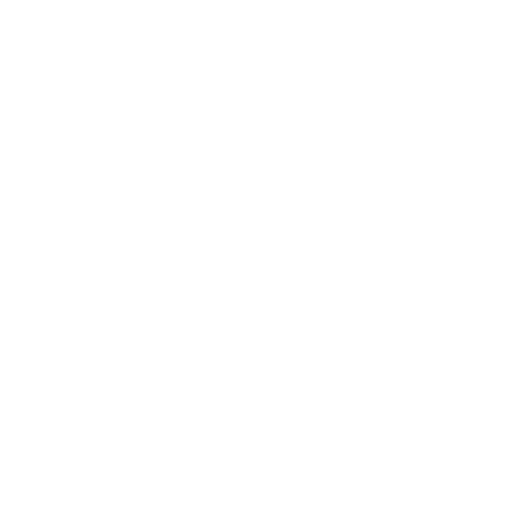
t = 0.00 s
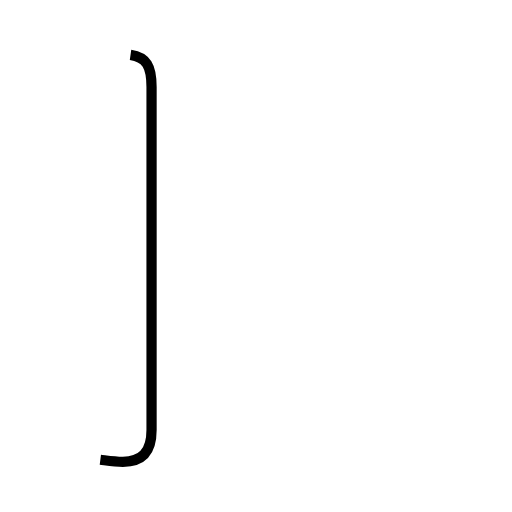
t = 1.34 s
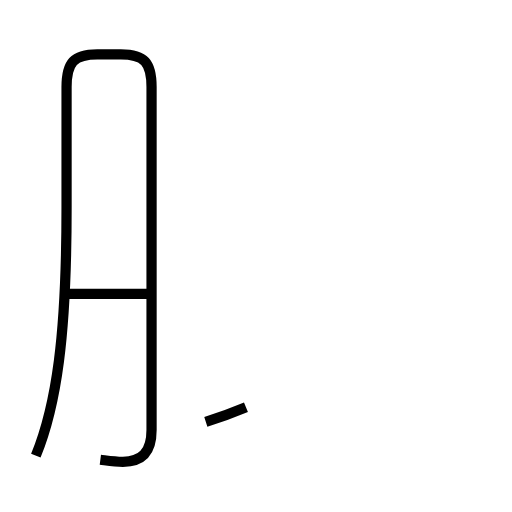
t = 3.07 s
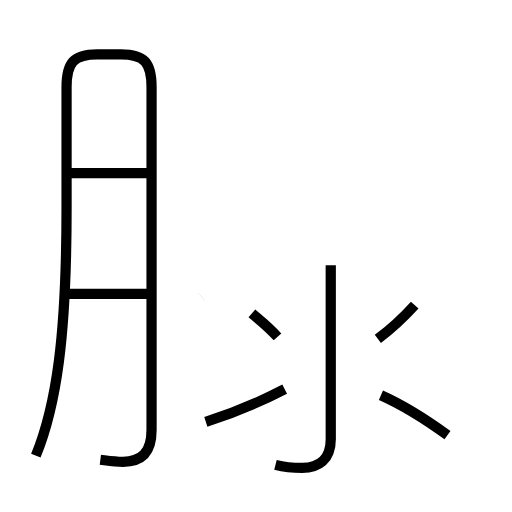
t = 4.64 s
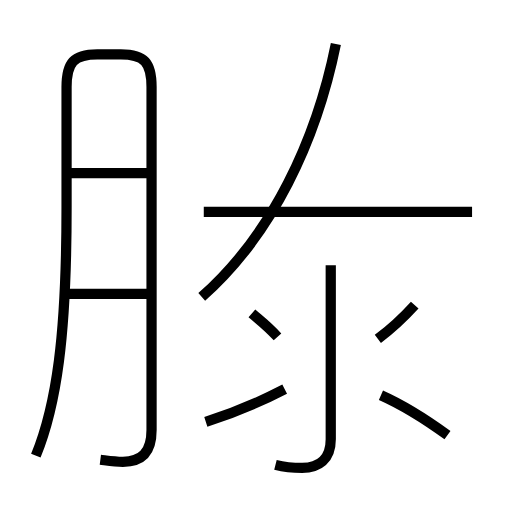
t = 6.28 s
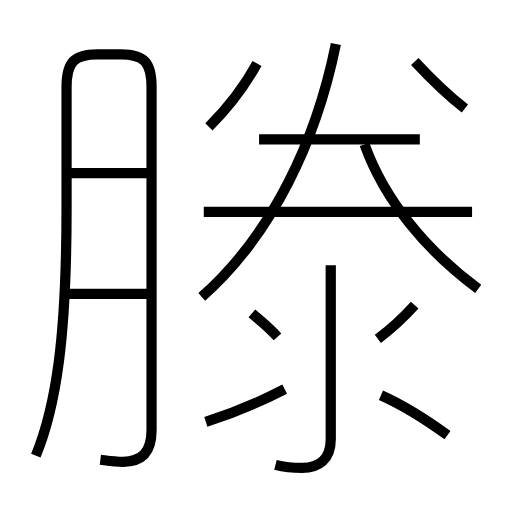
t = 7.73 s

The animated SVG that drew these frames (rendered in a browser with its animation timeline set to each time). Animation: 14 SMIL elements (animate=14); one cycle of 7.73 s.

<?xml version='1.0' encoding='utf-8'?>
<svg viewBox="0.0 -6.0 50.0 50.0" version="1.1" xmlns="http://www.w3.org/2000/svg"><rect x="-1000" y="-1000" width="2000" height="2000" stroke="white" fill="white" /><g style="fill:none;stroke:#000000;stroke-width:1"><path d="M 9.8 0.9 C 10.6 1.0 11.2 1.1 12.0 1.1 C 13.8 1.1 14.8 0.2 14.8 -2.0 L 14.8 -35.5 C 14.8 -37.9 14.1 -38.7 11.8 -38.7 L 9.5 -38.7 C 7.2 -38.7 6.5 -37.9 6.5 -35.5 L 6.5 -23.7 C 6.5 -11.1 5.5 -4.4 3.5 0.5 " transform="translate(0.0 38.0)" stroke-dasharray="89.48903586868978" stroke-dashoffset="89.48903586868978"><animate attributeName="stroke-dashoffset" from="89.48903586868978" to="0" dur="2.6846710760606936s" begin="0s; anim_end.end" fill="freeze" id="anim0" /></path><path d="M 14.5 -15.3 L 6.0 -15.3 " transform="translate(0.0 38.0)" stroke-dasharray="8.5" stroke-dashoffset="8.5"><animate attributeName="stroke-dashoffset" from="8.5" to="0" dur="0.255s" begin="anim0.end" fill="freeze" id="anim1" /></path><path d="M 20.1 -2.8 C 22.6 -3.6 25.1 -4.6 27.8 -6.0 " transform="translate(0.0 38.0)" stroke-dasharray="8.348659366170835" stroke-dashoffset="8.348659366170835"><animate attributeName="stroke-dashoffset" from="8.348659366170835" to="0" dur="0.25045978098512506s" begin="anim1.end" fill="freeze" id="anim2" /></path><path d="M 14.5 -27.1 L 6.2 -27.1 " transform="translate(0.0 38.0)" stroke-dasharray="8.3" stroke-dashoffset="8.3"><animate attributeName="stroke-dashoffset" from="8.3" to="0" dur="0.249s" begin="anim2.end" fill="freeze" id="anim3" /></path><path d="M 26.9 1.4 C 27.7 1.6 28.6 1.7 29.5 1.7 C 31.1 1.7 32.3 0.9 32.3 -1.1 L 32.3 -18.1 " transform="translate(0.0 38.0)" stroke-dasharray="24.139575048533644" stroke-dashoffset="24.139575048533644"><animate attributeName="stroke-dashoffset" from="24.139575048533644" to="0" dur="0.7241872514560093s" begin="anim3.end" fill="freeze" id="anim4" /></path><path d="M 27.1 -11.1 C 26.1 -12.2 25.4 -12.7 24.6 -13.4 " transform="translate(0.0 38.0)" stroke-dasharray="3.400266010005187" stroke-dashoffset="3.400266010005187"><animate attributeName="stroke-dashoffset" from="3.400266010005187" to="0" dur="0.1020079803001556s" begin="anim4.end" fill="freeze" id="anim5" /></path><path d="M 43.7 -1.5 C 41.5 -3.1 39.0 -4.6 37.2 -5.4 " transform="translate(0.0 38.0)" stroke-dasharray="7.592177179388528" stroke-dashoffset="7.592177179388528"><animate attributeName="stroke-dashoffset" from="7.592177179388528" to="0" dur="0.22776531538165584s" begin="anim5.end" fill="freeze" id="anim6" /></path><path d="M 36.9 -10.9 C 38.1 -11.8 39.5 -13.1 40.5 -14.2 " transform="translate(0.0 38.0)" stroke-dasharray="4.890004065824052" stroke-dashoffset="4.890004065824052"><animate attributeName="stroke-dashoffset" from="4.890004065824052" to="0" dur="0.14670012197472157s" begin="anim6.end" fill="freeze" id="anim7" /></path><path d="M 19.7 -15.0 C 26.6 -21.1 30.9 -30.3 32.8 -39.7 " transform="translate(0.0 38.0)" stroke-dasharray="28.440152797885514" stroke-dashoffset="28.440152797885514"><animate attributeName="stroke-dashoffset" from="28.440152797885514" to="0" dur="0.8532045839365654s" begin="anim7.end" fill="freeze" id="anim8" /></path><path d="M 46.1 -23.3 L 19.9 -23.3 " transform="translate(0.0 38.0)" stroke-dasharray="26.200000000000003" stroke-dashoffset="26.200000000000003"><animate attributeName="stroke-dashoffset" from="26.200000000000003" to="0" dur="0.786s" begin="anim8.end" fill="freeze" id="anim9" /></path><path d="M 20.4 -31.6 C 22.3 -33.5 23.9 -35.6 25.1 -37.8 " transform="translate(0.0 38.0)" stroke-dasharray="7.806472385256665" stroke-dashoffset="7.806472385256665"><animate attributeName="stroke-dashoffset" from="7.806472385256665" to="0" dur="0.23419417155769995s" begin="anim9.end" fill="freeze" id="anim10" /></path><path d="M 41.0 -30.4 L 25.3 -30.4 " transform="translate(0.0 38.0)" stroke-dasharray="15.7" stroke-dashoffset="15.7"><animate attributeName="stroke-dashoffset" from="15.7" to="0" dur="0.471s" begin="anim10.end" fill="freeze" id="anim11" /></path><path d="M 46.7 -15.8 C 41.8 -19.4 37.6 -24.3 35.6 -29.9 " transform="translate(0.0 38.0)" stroke-dasharray="18.20509154018152" stroke-dashoffset="18.20509154018152"><animate attributeName="stroke-dashoffset" from="18.20509154018152" to="0" dur="0.5461527462054456s" begin="anim11.end" fill="freeze" id="anim12" /></path><path d="M 45.4 -33.4 C 43.6 -34.8 41.9 -36.5 40.5 -38.0" transform="translate(0.0 38.0)" stroke-dasharray="6.727806111347044" stroke-dashoffset="6.727806111347044"><animate attributeName="stroke-dashoffset" from="6.727806111347044" to="0" dur="0.2018341833404113s" begin="anim12.end" fill="freeze" id="anim_end" /></path></g></svg>
